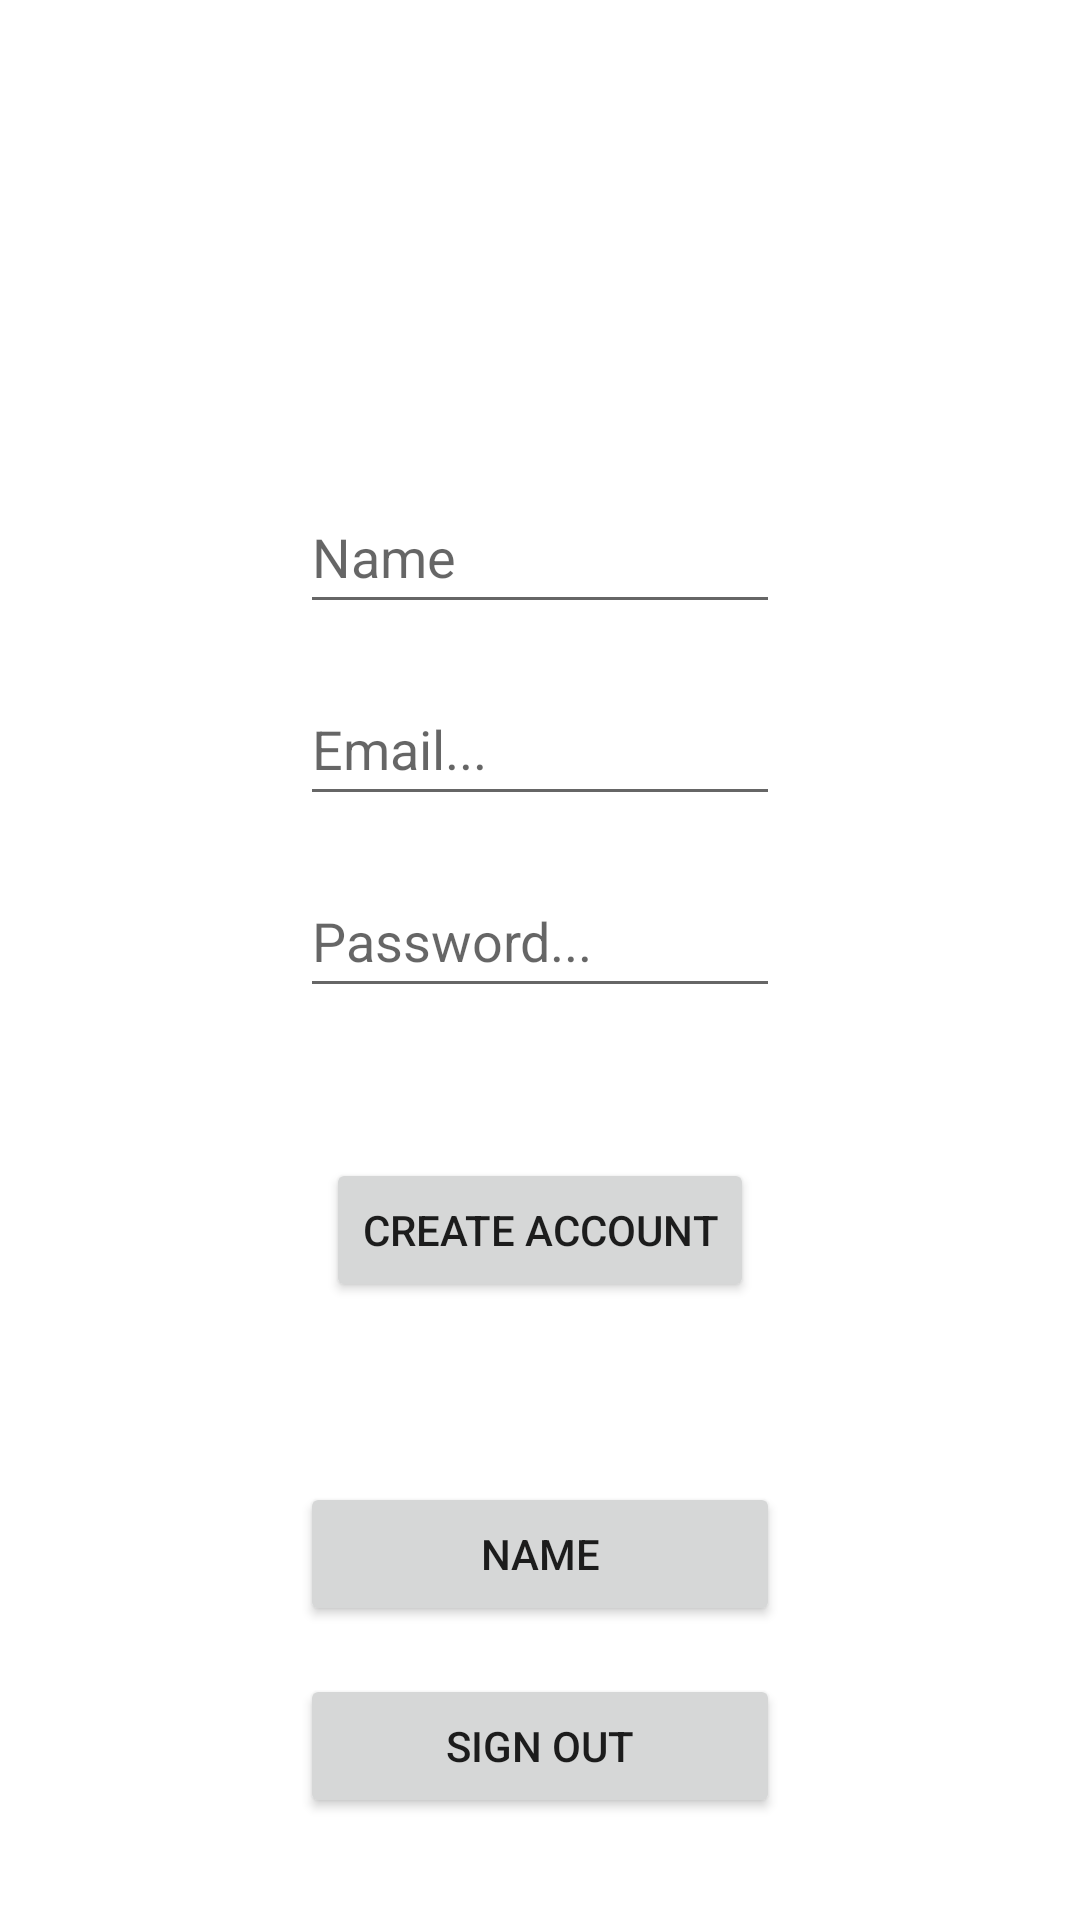

Write the Android layout XML for this screen, with the resource values it uses.
<!-- AndroidManifest.xml: application theme Theme.Elucidate -->
<!-- res/layout/activity_sign_up.xml -->
<?xml version="1.0" encoding="utf-8"?>
<androidx.constraintlayout.widget.ConstraintLayout xmlns:android="http://schemas.android.com/apk/res/android"
    xmlns:app="http://schemas.android.com/apk/res-auto"
    xmlns:tools="http://schemas.android.com/tools"
    android:layout_width="match_parent"
    android:layout_height="match_parent"
    tools:context=".SignUp">

    <EditText
        android:id="@+id/btnEmail"
        android:layout_width="0dp"
        android:layout_height="wrap_content"
        android:layout_marginStart="100dp"
        android:layout_marginTop="16dp"
        android:layout_marginEnd="100dp"
        android:ems="10"
        android:hint="@string/emailSignUp"
        android:inputType="textEmailAddress"
        android:minHeight="48dp"
        app:layout_constraintEnd_toEndOf="parent"
        app:layout_constraintStart_toStartOf="parent"
        app:layout_constraintTop_toBottomOf="@+id/editTextName" />

    <EditText
        android:id="@+id/btnPassword"
        android:layout_width="0dp"
        android:layout_height="wrap_content"

        android:layout_marginStart="100dp"
        android:layout_marginTop="16dp"
        android:layout_marginEnd="100dp"
        android:ems="10"
        android:hint="@string/password_hint"
        android:inputType="textPassword"
        android:minHeight="48dp"
        app:layout_constraintEnd_toEndOf="parent"
        app:layout_constraintStart_toStartOf="parent"
        app:layout_constraintTop_toBottomOf="@+id/btnEmail" />

    <Button
        android:id="@+id/btnCreateAccount"
        android:layout_width="wrap_content"
        android:layout_height="wrap_content"
        android:layout_marginStart="100dp"
        android:layout_marginTop="50dp"
        android:layout_marginEnd="100dp"
        android:text="@string/create_account"
        app:layout_constraintEnd_toEndOf="parent"
        app:layout_constraintStart_toStartOf="parent"
        app:layout_constraintTop_toBottomOf="@+id/btnPassword" />

    <EditText
        android:id="@+id/editTextName"
        android:layout_width="0dp"
        android:layout_height="wrap_content"
        android:layout_marginStart="100dp"
        android:layout_marginTop="160dp"
        android:layout_marginEnd="100dp"
        android:ems="10"
        android:hint="@string/name"
        android:inputType="textPersonName"
        android:minHeight="48dp"
        app:layout_constraintEnd_toEndOf="parent"
        app:layout_constraintStart_toStartOf="parent"
        app:layout_constraintTop_toTopOf="parent" />

    <Button
        android:id="@+id/btnSignOut"
        android:layout_width="0dp"
        android:layout_height="wrap_content"
        android:layout_marginStart="100dp"
        android:layout_marginTop="16dp"
        android:layout_marginEnd="100dp"
        android:text="@string/sign_out"
        app:layout_constraintEnd_toEndOf="parent"
        app:layout_constraintStart_toStartOf="parent"
        app:layout_constraintTop_toBottomOf="@+id/btnCheckName" />

    <Button
        android:id="@+id/btnCheckName"
        android:layout_width="0dp"
        android:layout_height="wrap_content"
        android:layout_marginStart="100dp"
        android:layout_marginTop="60dp"
        android:layout_marginEnd="100dp"
        android:text="@string/name"
        app:layout_constraintEnd_toEndOf="parent"
        app:layout_constraintStart_toStartOf="parent"
        app:layout_constraintTop_toBottomOf="@+id/btnCreateAccount" />

</androidx.constraintlayout.widget.ConstraintLayout>
<!-- resources referenced by this layout -->
<resources>
  <string name="create_account">Create Account</string>
  <string name="emailSignUp">Email...</string>
  <string name="name">Name</string>
  <string name="password_hint">Password...</string>
  <string name="sign_out">Sign Out</string>
  <style name="Theme.Elucidate" parent="Theme.MaterialComponents.DayNight.DarkActionBar">
          
          <item name="colorPrimary">@color/teal_200</item>
          <item name="colorPrimaryVariant">@color/teal_700</item>
          <item name="colorOnPrimary">@color/white</item>
          
          <item name="colorSecondary">@color/teal_200</item>
          <item name="colorSecondaryVariant">@color/teal_700</item>
          <item name="colorOnSecondary">@color/black</item>
          
          <item name="android:statusBarColor" tools:targetApi="l">?attr/colorPrimaryVariant</item>
          
      </style>
  <!-- not gathered from this repository: default colours our renderer supplied (Android Studio template values) -->
  <color name="teal_200">#FF03DAC5</color>
  <color name="teal_700">#FF018786</color>
  <color name="black">#FF000000</color>
  <color name="white">#FFFFFFFF</color>
</resources>
